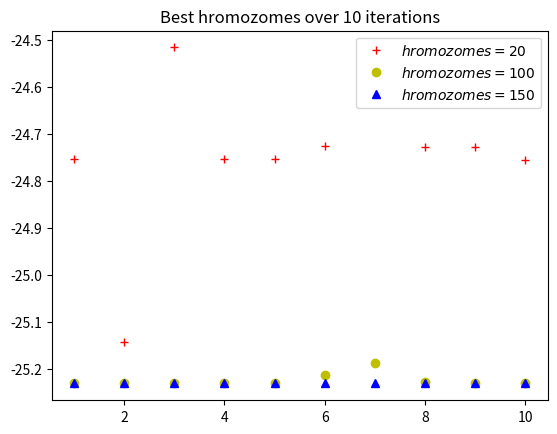

Recreate this plot in Python.
# -*- coding: utf-8 -*-
"""
Created on Thu Apr 12 00:41:21 2018

[redacted]
"""

import math
import random
import matplotlib.pyplot as plt

from numpy import mean

HROMOZOME_NUMBERS = [20, 100, 150]
NUMBER_OF_GENERATIONS = 100
NUMBER_OF_BITS = 40
INTERVAL_LEFT_END = -20
INTERVAL_RIGHT_END = 20
MUTATION_RATE = 3 # in percents
MARKERS = {20: '+', 100: 'o', 150: '^'}
COLORS = {20: 'r', 100: 'y', 150: 'b'}
BEST_COMPLETE_SEARCH = -25.230531030884485

"""Function to minimize
"""
def f(x1, x2):
    return -x1 * math.sin(math.sqrt(abs(x1 - (x2 + 9)))) - \
           (x2 + 9) * math.sin(math.sqrt(abs(x2 + 0.5 * x1 + 9)))


"""Creates offspring from provided
hromozomes
"""
def reproduce(a, b):
    i = random.randint(0, NUMBER_OF_BITS)
    c = a[:i] + b[i:]
    d = b[:i] + a[i:]
    return [c, d]

"""Mutates a hromozome
"""
def mutate(a):
    for i in range(len(a)):
        x = random.randint(1, 100)
        if x <= MUTATION_RATE:
            a[i] = 1 - a[i]
    return a


"""Converts binary hromozome
into real number
"""
def hromozome_to_number(a):
    x = 0
    one = 1
    for i in range(len(a) // 2):
        if a[i] == 1:
            x = x + one
        one = one * 2
    x1 = INTERVAL_LEFT_END + x * (\
            INTERVAL_RIGHT_END - INTERVAL_LEFT_END) / (one - 1)

    x = 0
    one = 1
    for i in range(len(a) // 2, len(a)):
        if a[i] == 1:
            x = x + one
        one = one * 2
    x2 = INTERVAL_LEFT_END + x * (\
            INTERVAL_RIGHT_END - INTERVAL_LEFT_END) / (one - 1)

    return [x1, x2]


"""Used for evaluating fitness
of a given hromozome
"""
def custom_key(a):
    b = hromozome_to_number(a)
    
    return f(b[0], b[1])


if __name__ == '__main__':
    
    print('NUMBER_OF_GENERATIONS:', NUMBER_OF_GENERATIONS)
    print('NUMBER_OF_BITS:       ', NUMBER_OF_BITS)
    print('MUTATION_RATE         ', MUTATION_RATE)
    print('\n\n')
    
    the_best_hromozome = 0
    for number_of_hromozomes in HROMOZOME_NUMBERS:
        print('#HROMOZOMES: ', number_of_hromozomes)
        print()
        
        best_hromozome = 0
        best_hromozomes = []
        for k in range(1, 11):
            hromozomes = []
            # create population
            # first half of bits is encoding x1
            # second hal is encoding x2
            for i in range(number_of_hromozomes):
                hromozome = []
                for j in range(NUMBER_OF_BITS):
                    hromozome.append(random.randint(0, 1))
                hromozomes.append(hromozome)
            
            # run genetic algorithm
            for i in range(NUMBER_OF_GENERATIONS):
                hromozomes.sort(key=custom_key)
               
                h_sum = 0
                for i in range(len(hromozomes)):
                    h_sum = h_sum + custom_key(hromozomes[i])
               
                # create new hromozomes
                hromozomes = hromozomes[:len(hromozomes) // 2]
                for i in range(len(hromozomes) // 2):
                    hromozomes.extend(reproduce(hromozomes[2 * i], hromozomes[2 * i + 1]))
             
                if number_of_hromozomes % 2 == 1:
                    hromozomes.append(hromozomes[number_of_hromozomes // 2 + 1])
                
                # mutate new hromozomes
                for i in range(len(hromozomes)//2, len(hromozomes)):
                    hromozomes[i] = mutate(hromozomes[i])
            
            best_hromozomes.append(custom_key(hromozomes[0]))
            
            # average hromozome
            average = mean([custom_key(hromozome) for hromozome in hromozomes])
            
            print('ITERATION', k, ':')
            print('    BEST:   ', custom_key(hromozomes[0]))
            print('    AVERAGE:', average)
            
        best_hromozome = best_hromozomes[0]
        for i in range(1, len(best_hromozomes)):
            if best_hromozomes[i] < best_hromozome:
                best_hromozome = best_hromozomes[i]
        
        if the_best_hromozome > best_hromozome:
            the_best_hromozome = best_hromozome
        
        print('\nBEST HROMOZOME: ', best_hromozome, '\n\n')
        
        plt.plot(range(1, 11), best_hromozomes, 
                 label='$hromozomes = {i}$'.format(i=number_of_hromozomes),
                 marker=MARKERS[number_of_hromozomes], linestyle='', 
                 color=COLORS[number_of_hromozomes])
    
    plt.legend(loc='best')
    plt.title('Best hromozomes over 10 iterations')
    plt.savefig('ga_domaci1.png', dpi=300)
    
    print('COMPLETE SEARCH:', BEST_COMPLETE_SEARCH)            
    print('DIFFERENCE:     ', BEST_COMPLETE_SEARCH - the_best_hromozome)
